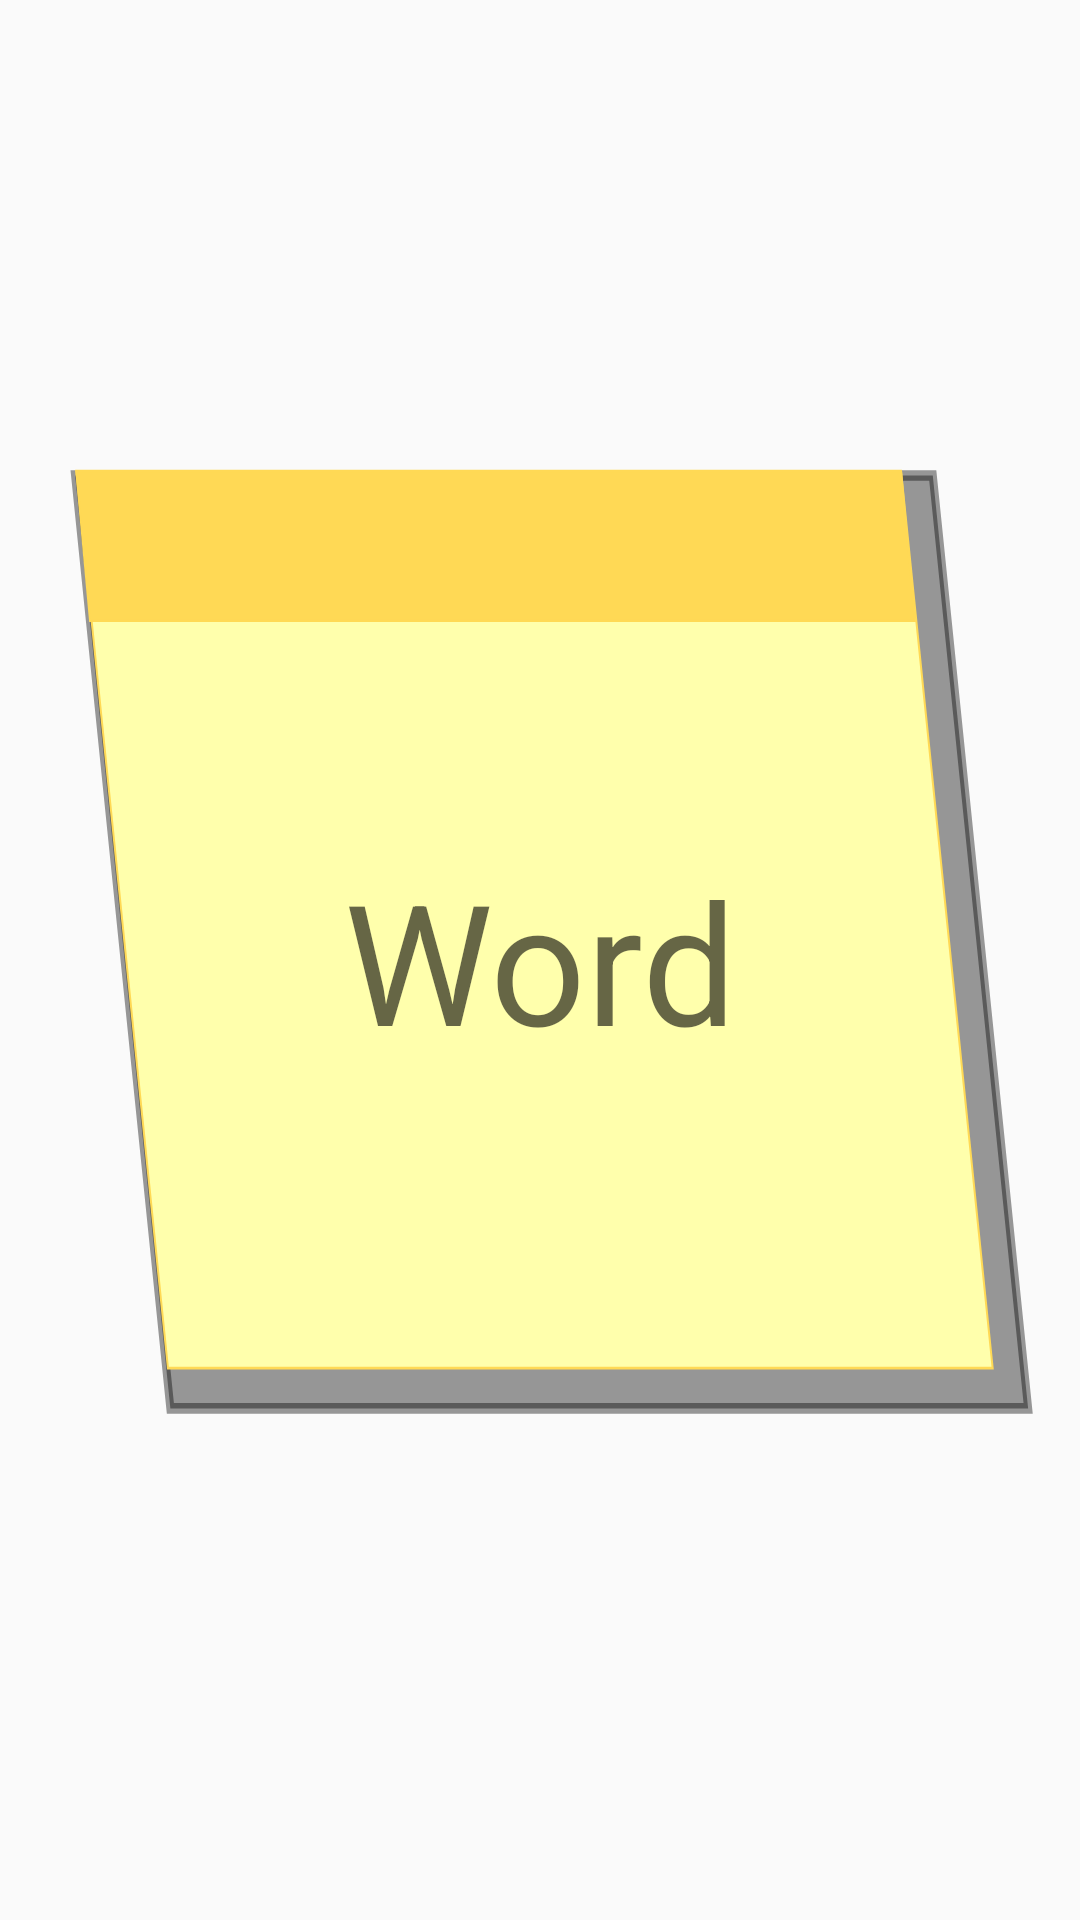

This screen was rendered from an Android layout file. Write that file and the resources it references.
<!-- AndroidManifest.xml: application theme AppTheme -->
<!-- res/layout/main_layout_horizontal.xml -->
<?xml version="1.0" encoding="utf-8"?>
<ScrollView xmlns:android="http://schemas.android.com/apk/res/android"
    xmlns:app="http://schemas.android.com/apk/res-auto"
    xmlns:tools="http://schemas.android.com/tools"
    android:layout_width="match_parent"
    android:layout_height="match_parent"
    android:layout_gravity="center">


    <RelativeLayout
        android:layout_width="wrap_content"
        android:layout_height="wrap_content"
        android:layout_gravity="center">

        <ImageView
            android:id="@+id/image_add_word"
            android:layout_width="match_parent"
            android:layout_height="wrap_content"
            android:layout_centerInParent="true"
            android:adjustViewBounds="true"
            android:paddingLeft="@dimen/card_padding_my_notes"
            android:scaleType="fitCenter"
            app:srcCompat="@drawable/ic_kartka_vector_y"></ImageView>


        <TextView
            android:id="@+id/secondRecyclerTextView"
            android:layout_width="wrap_content"
            android:layout_height="wrap_content"
            android:layout_alignBottom="@id/image_add_word"
            android:layout_alignLeft="@id/image_add_word"
            android:layout_alignRight="@id/image_add_word"
            android:layout_alignTop="@id/image_add_word"
            android:gravity="center"
            android:hint="@string/hint_word"
            android:textAppearance="@style/TextAppearance.AppCompat.Display3"
            android:textColorLink="@color/colorPrimary"
            android:textCursorDrawable="@drawable/edit_text_cursor_style"
            tools:text="TextView" />
    </RelativeLayout>

</ScrollView>
<!-- resources referenced by this layout -->
<resources>
  <color name="colorPrimary">#8478CF</color>
  <dimen name="card_padding_my_notes">20dp</dimen>
  <!-- drawable edit_text_cursor_style (drawable) -->
  <?xml version="1.0" encoding="utf-8"?>
  <shape  xmlns:android="http://schemas.android.com/apk/res/android"
      android:shape="rectangle">
      <size
          android:width="2dp"/>
      <solid
          android:color="@color/colorPrimary"/>
  
  </shape>
  <!-- drawable ic_kartka_vector_y (drawable) -->
  <vector xmlns:android="http://schemas.android.com/apk/res/android"
      xmlns:aapt="http://schemas.android.com/aapt"
      android:width="24dp"
      android:height="24dp"
      android:viewportHeight="96.7009"
      android:viewportWidth="126.218">
      <path
          android:fillAlpha="0.4"
          android:fillColor="#000000"
          android:pathData="M119.8,90.86L13.66,90.86L1.87,2.42L108,2.42L119.8,90.86Z"
          android:strokeAlpha="0.4"
          android:strokeColor="#000000"
          android:strokeWidth="1" />
      <path
          android:fillColor="#FFFFAC"
          android:pathData="M115.41,87.04L13.36,87.04L2.02,2L104.07,2L115.41,87.04Z"
          android:strokeColor="#FFD955"
          android:strokeWidth="0.25">
      </path>
      <path
          android:fillColor="#FFD955"
          android:pathData="M105.77,16.18L3.72,16.18L2.02,2.01L104.07,2.01L105.77,16.18Z"
          android:strokeColor="#FFD955"
          android:strokeWidth="0.25">
      </path>
  </vector>
  <string name="hint_word">Word</string>
  <style name="AppTheme" parent="@style/Theme.AppCompat.Light.NoActionBar">
          
          <item name="preferenceTheme">@style/PreferenceThemeOverlay</item>
          <item name="colorPrimary">#8478CF</item>
          <item name="colorPrimaryDark">#8478CF</item>
          <item name="colorAccent">#FFD955</item>
      </style>
</resources>
